Labelled photos from "type_data", an image-classification folder in ChrisJFarr/GoodwillComputerVision. The possible labels are: mens jeans, mens pants, mens shirts, mens shorts, sweats, t-shirts, womens dresses, womens jeans, womens pants, womens shirts, womens shorts, womens skirts, womens sleeveless shirts.

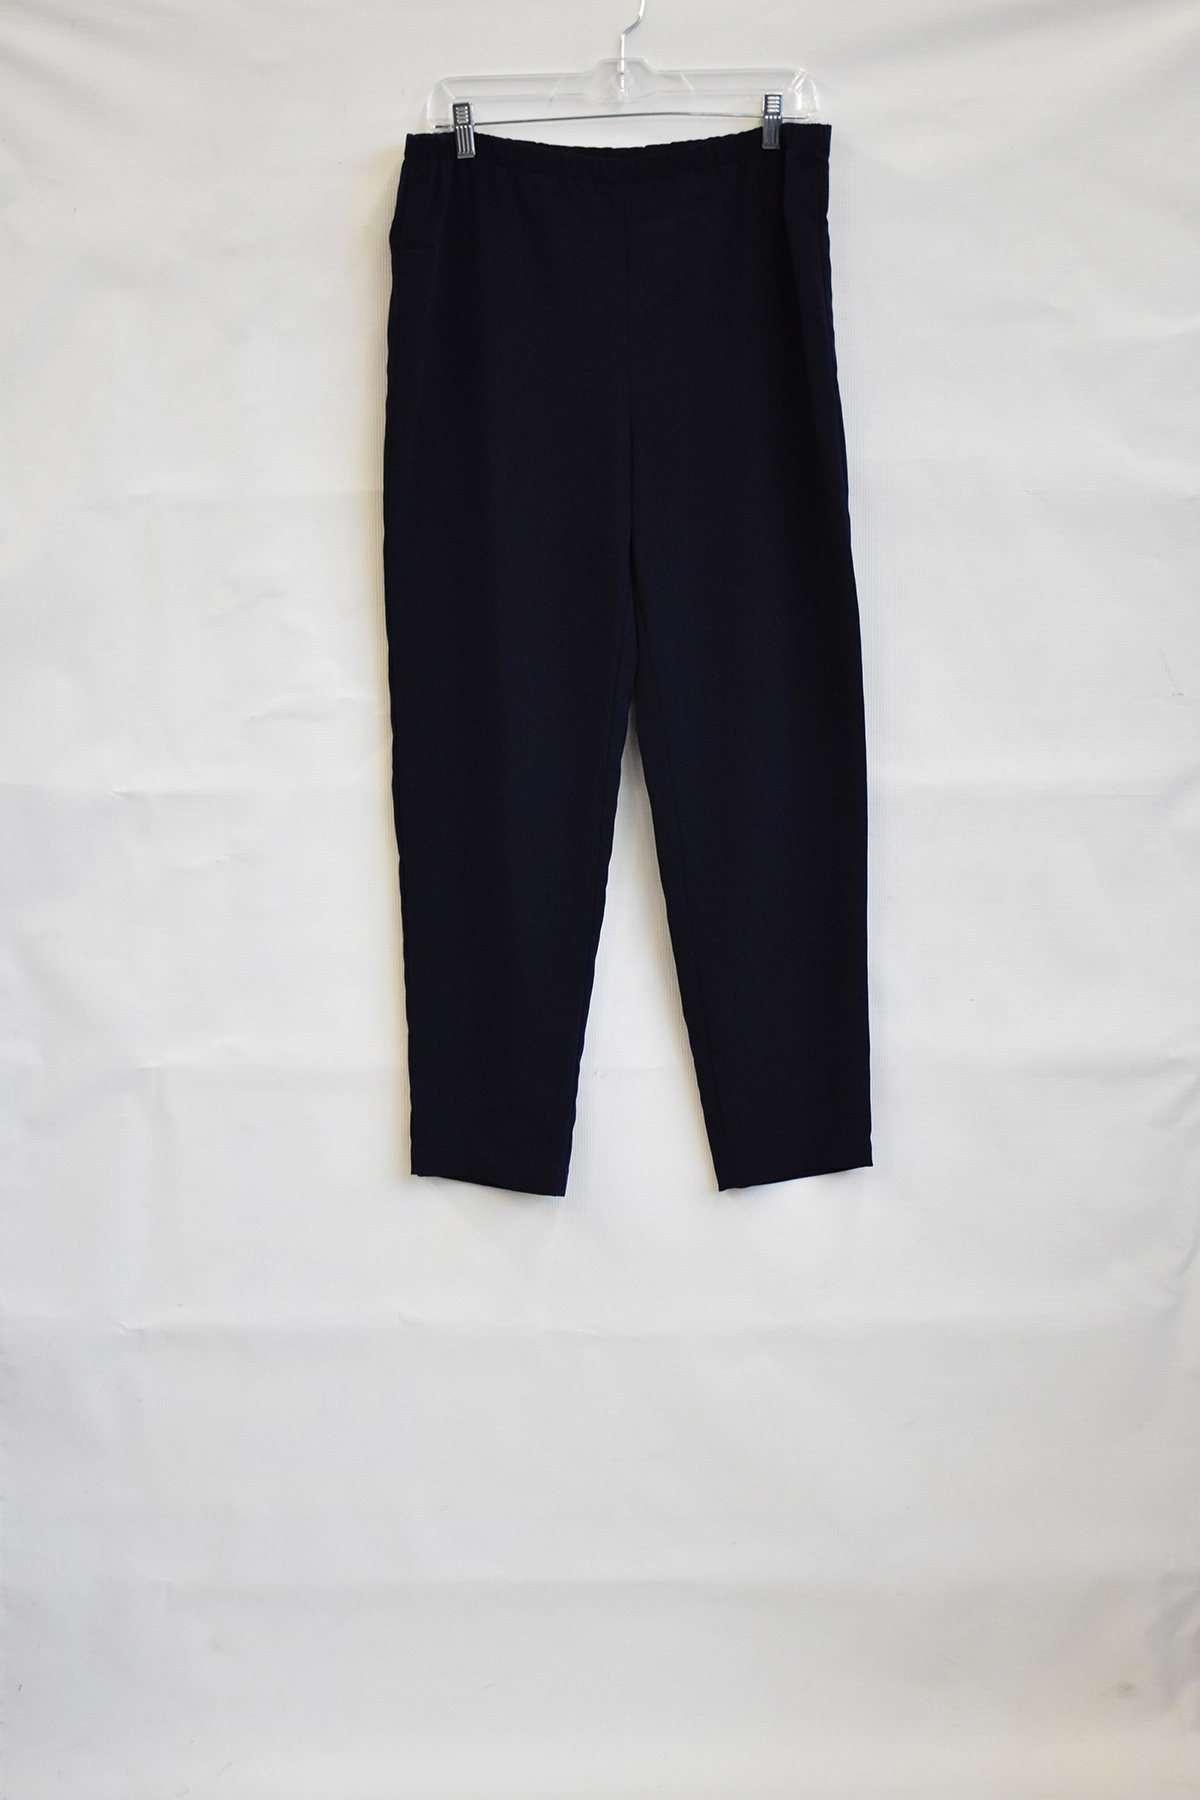
Label: womens pants

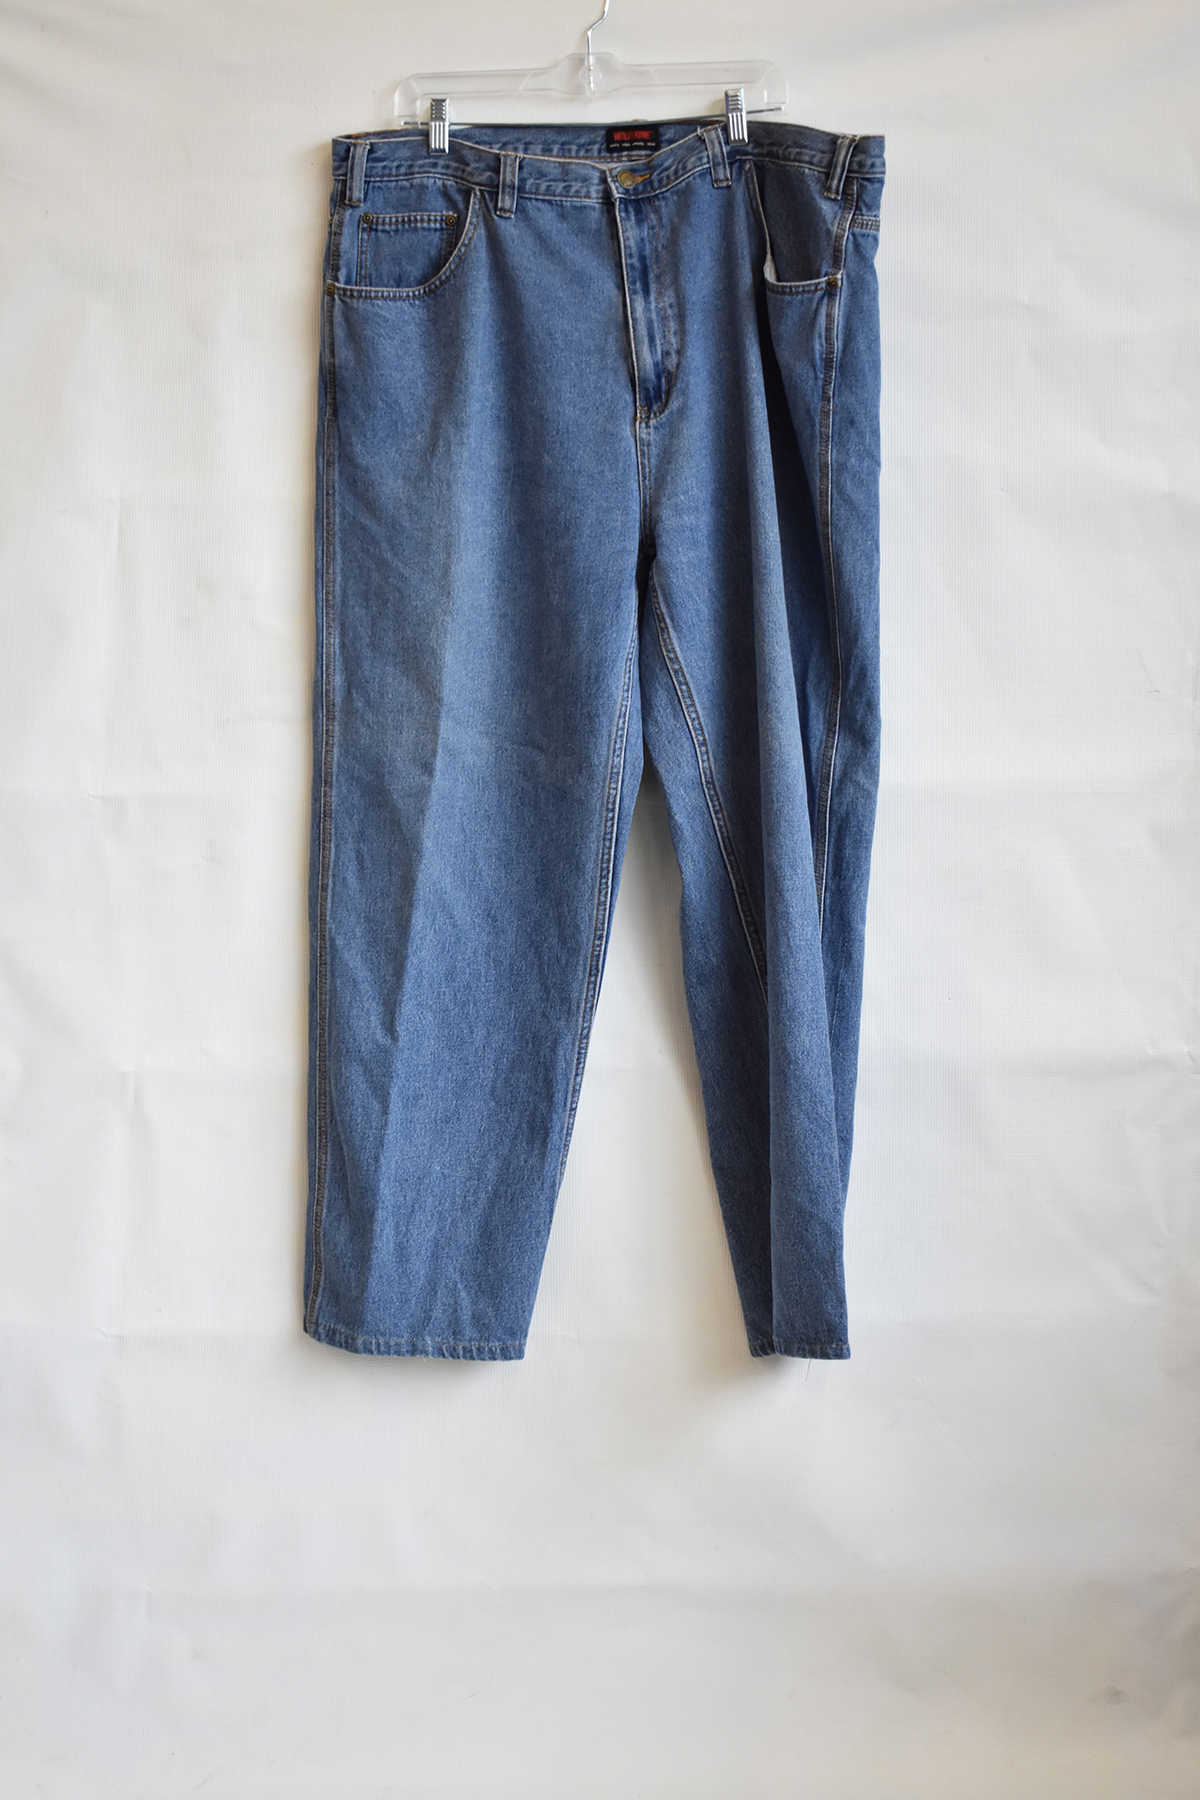
Label: mens jeans

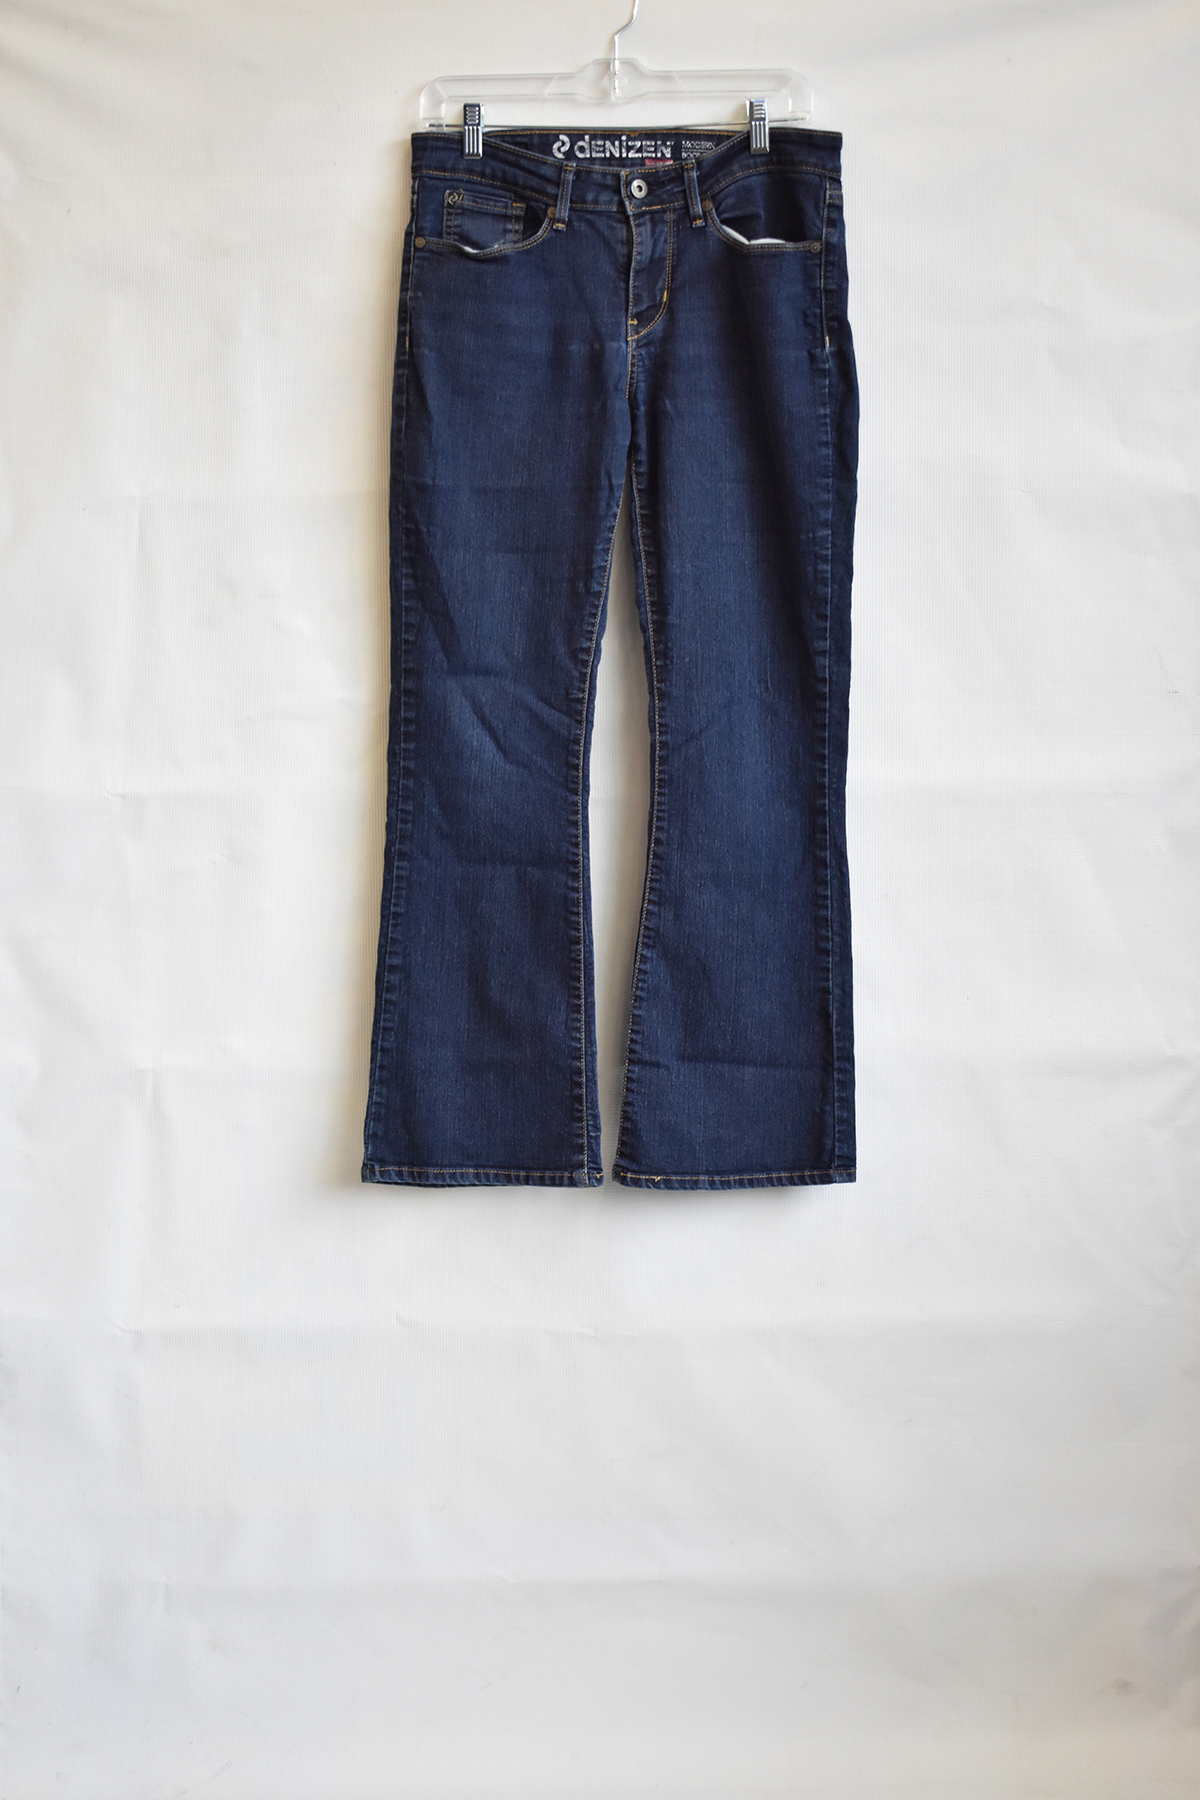
Label: womens jeans

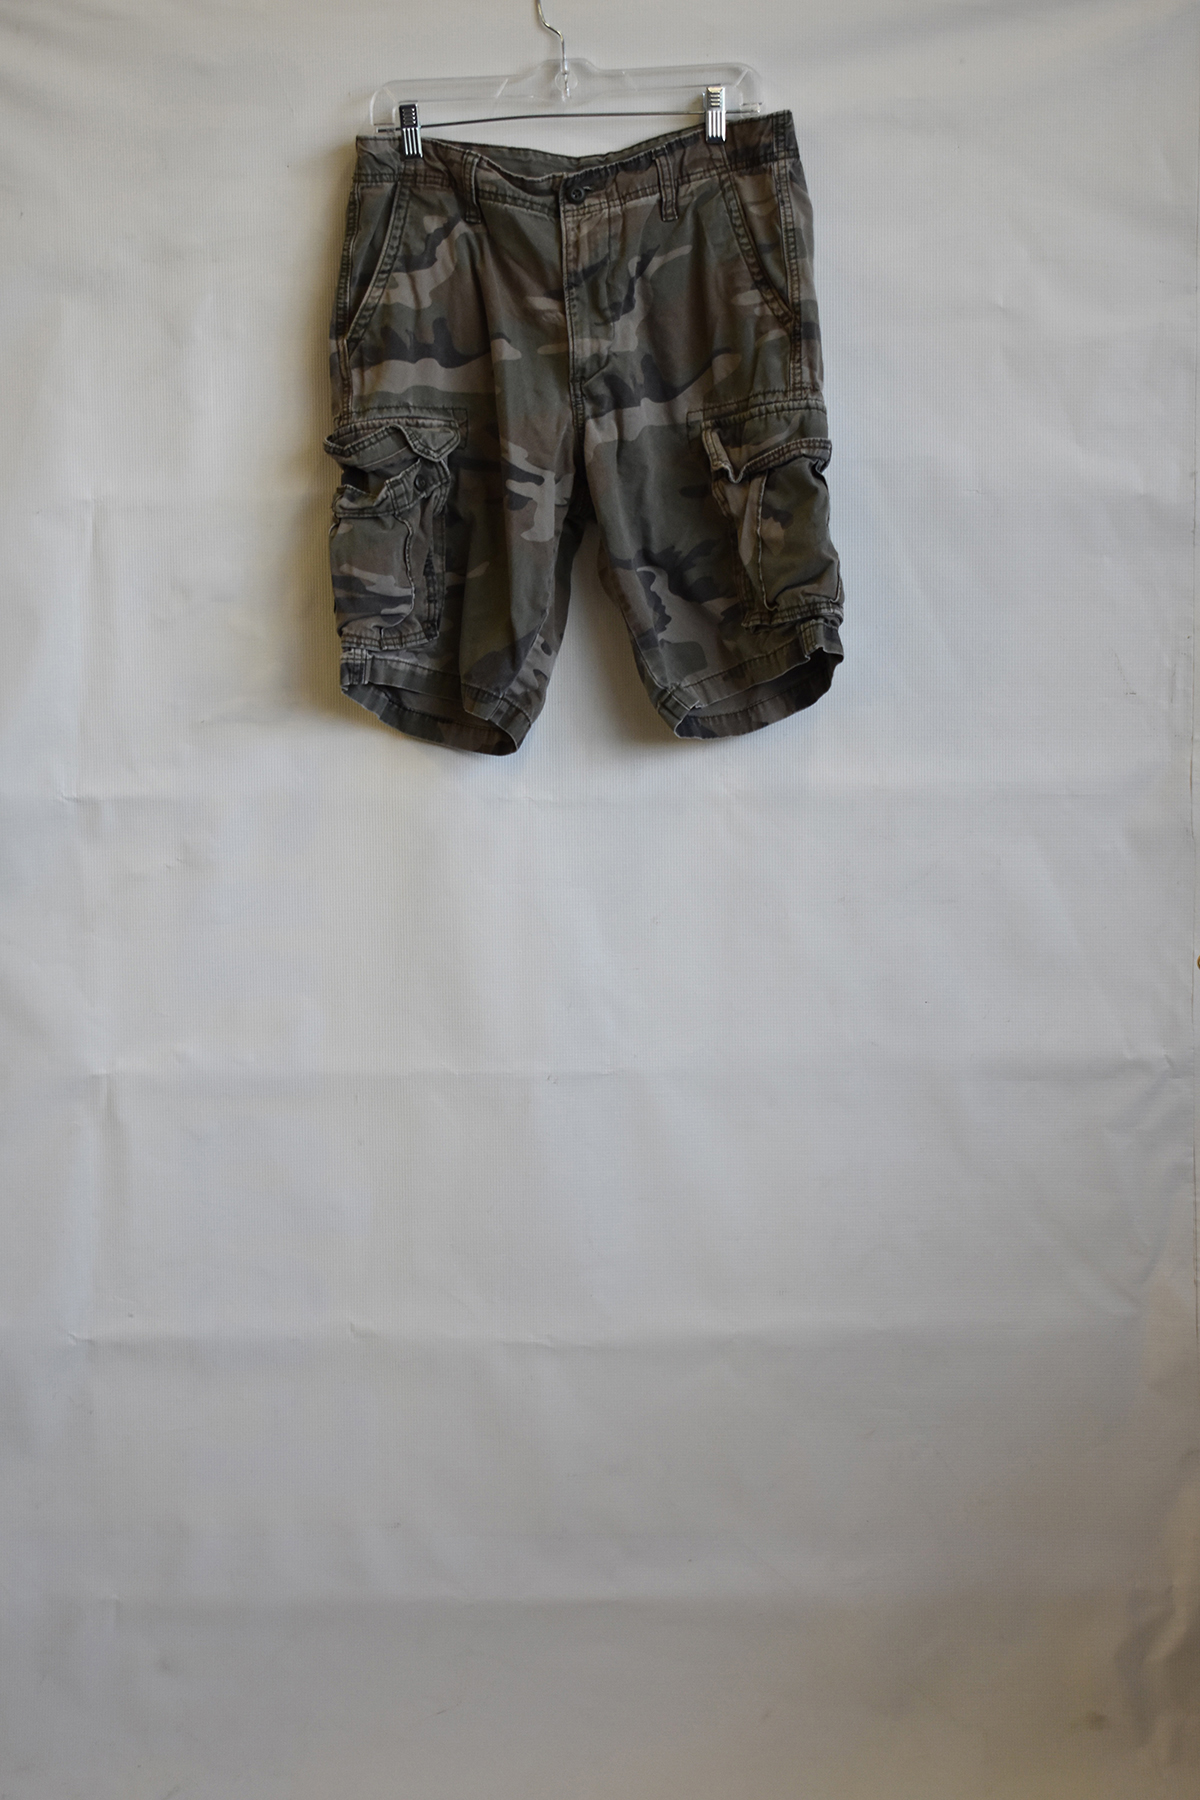
Label: mens shorts

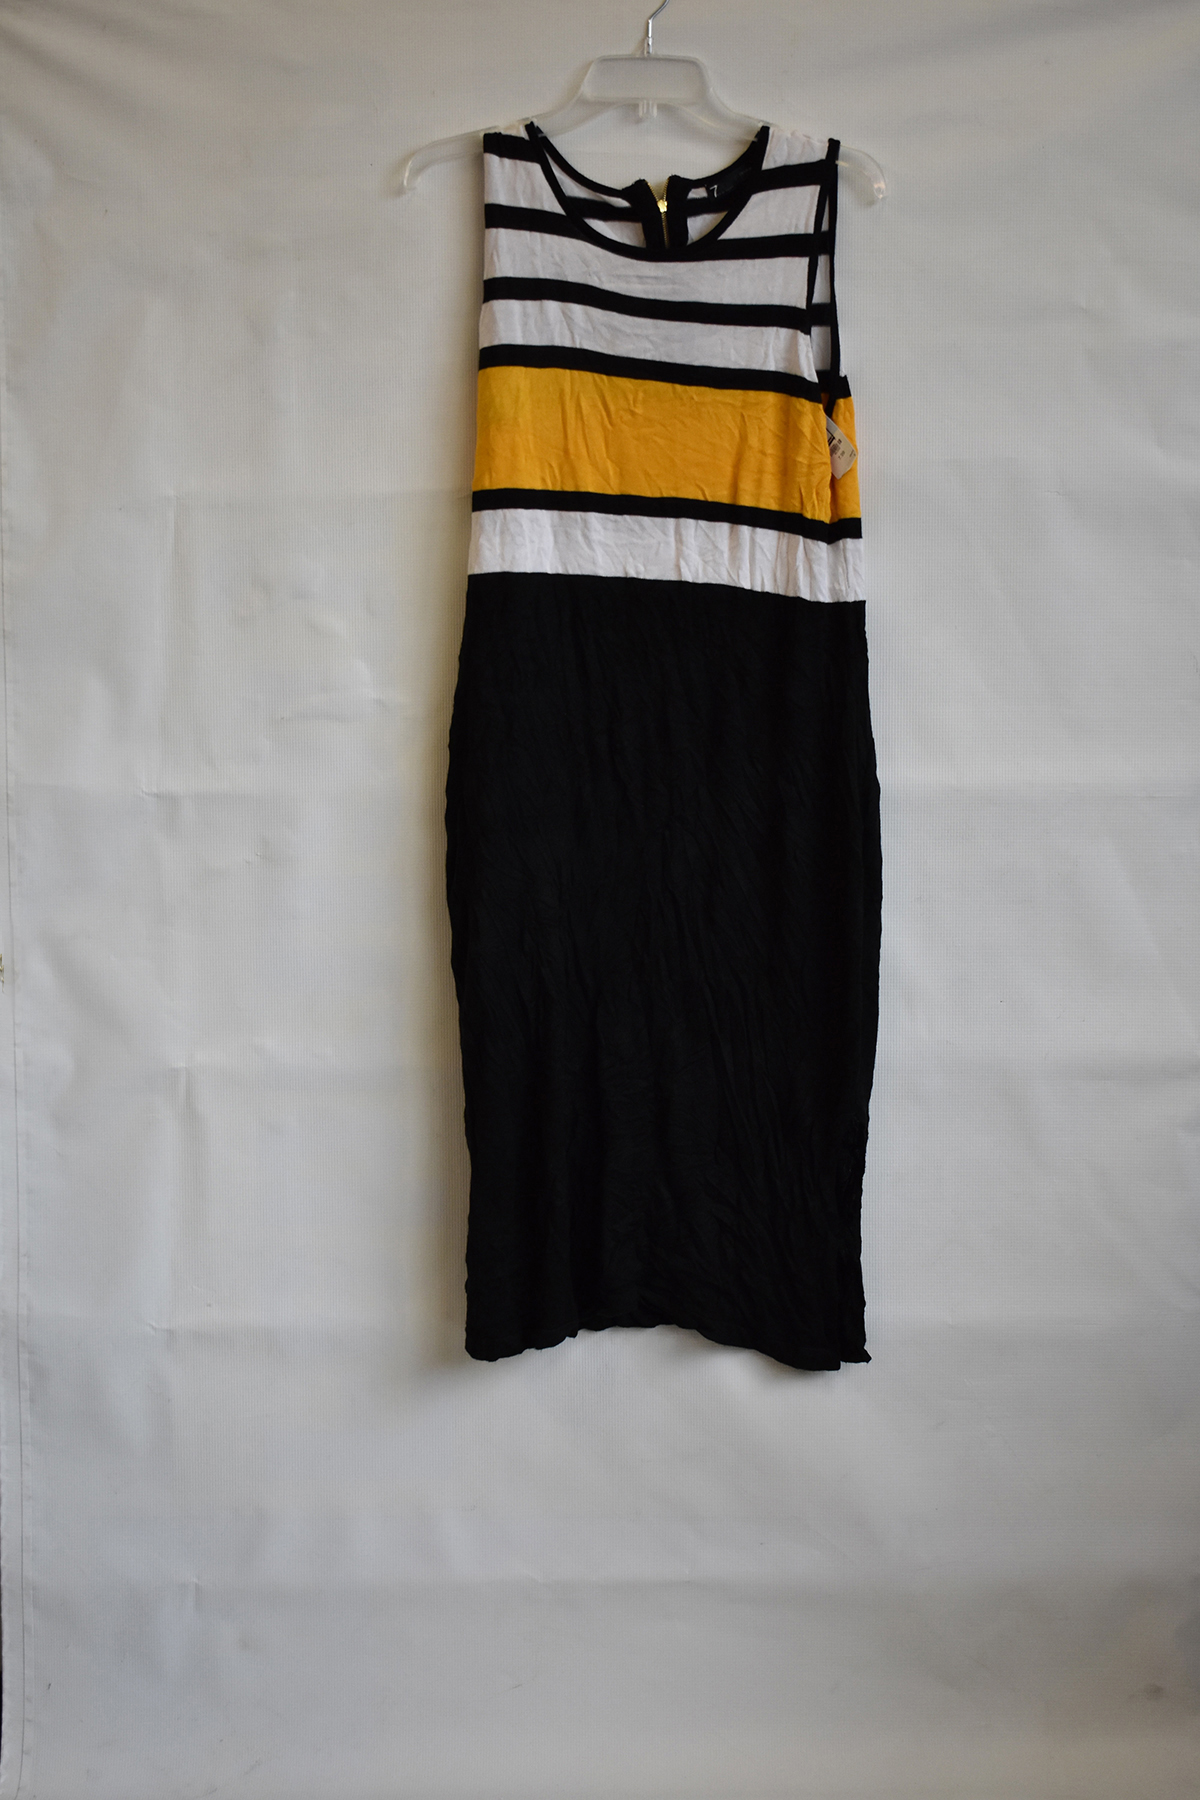
Label: womens dresses

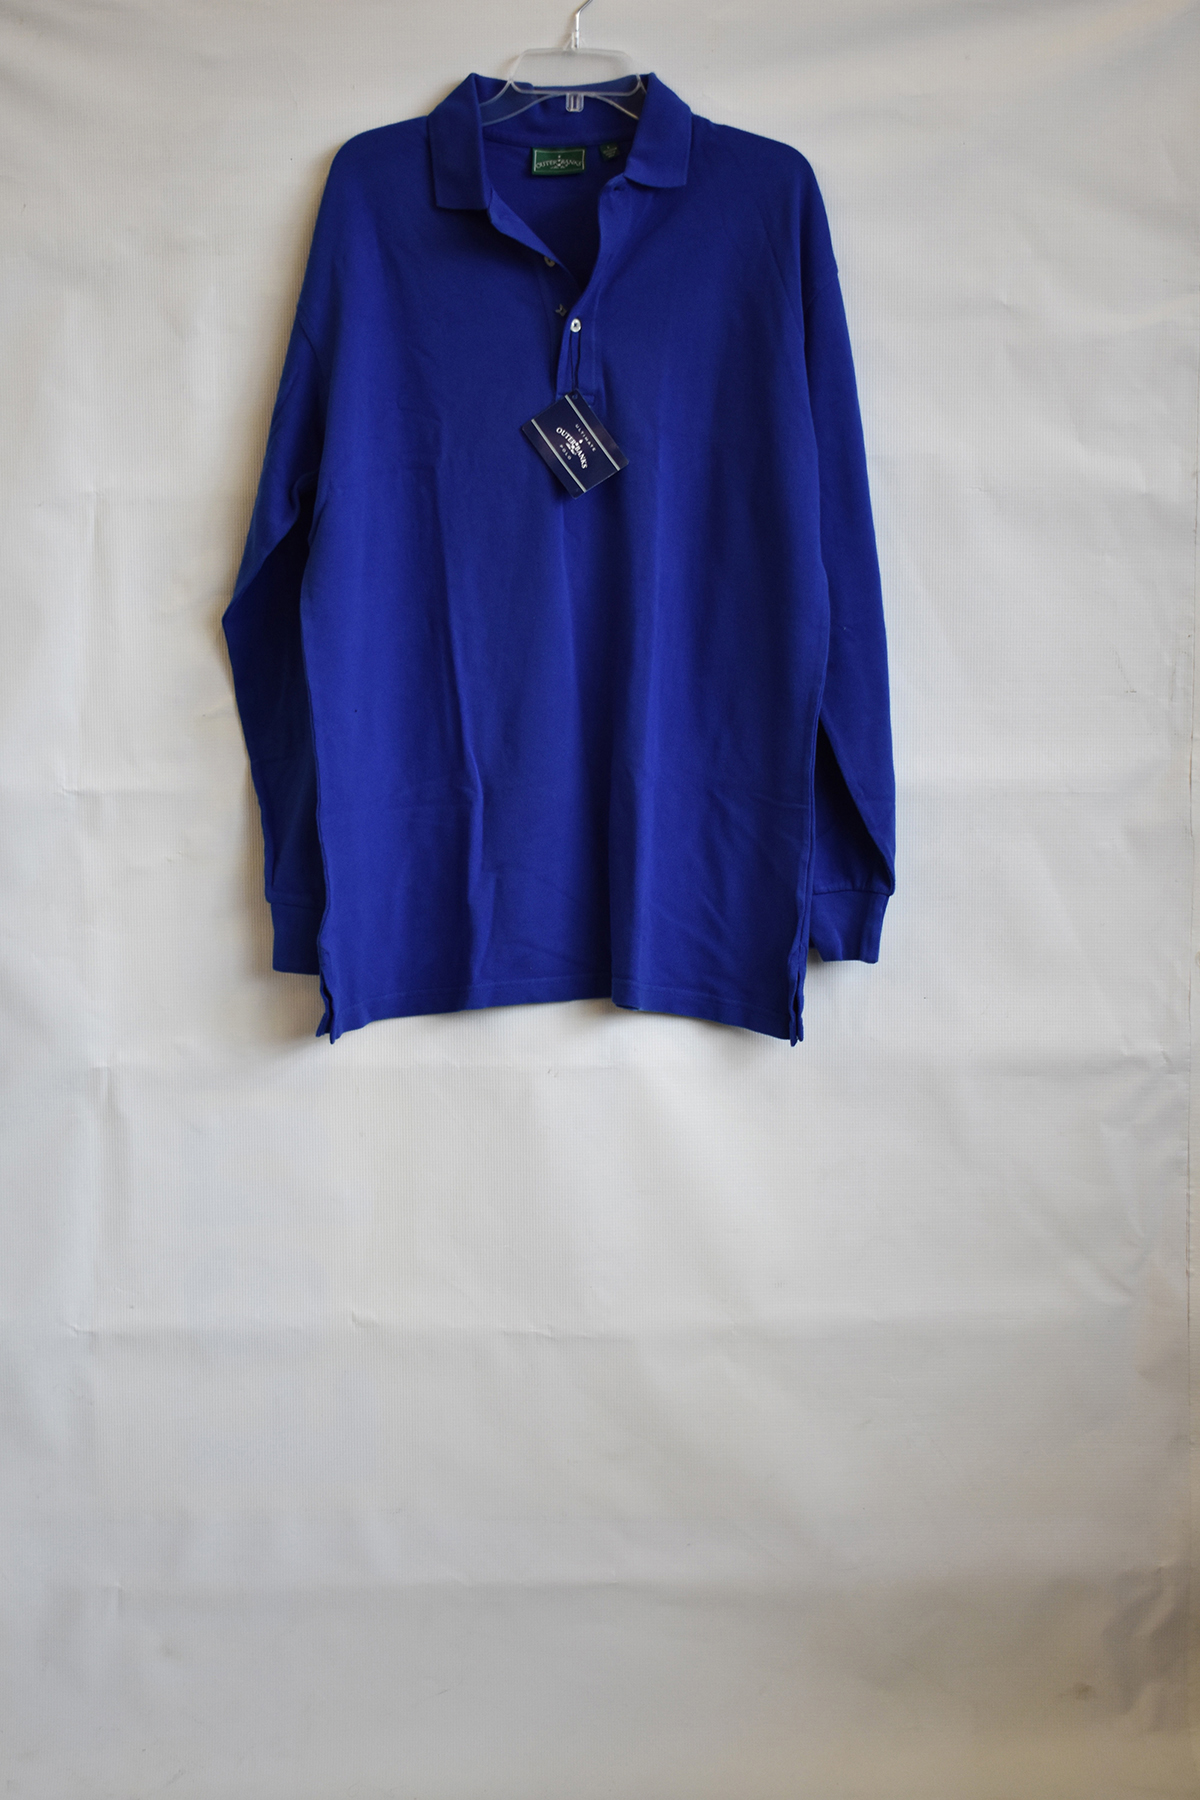
Label: mens shirts
